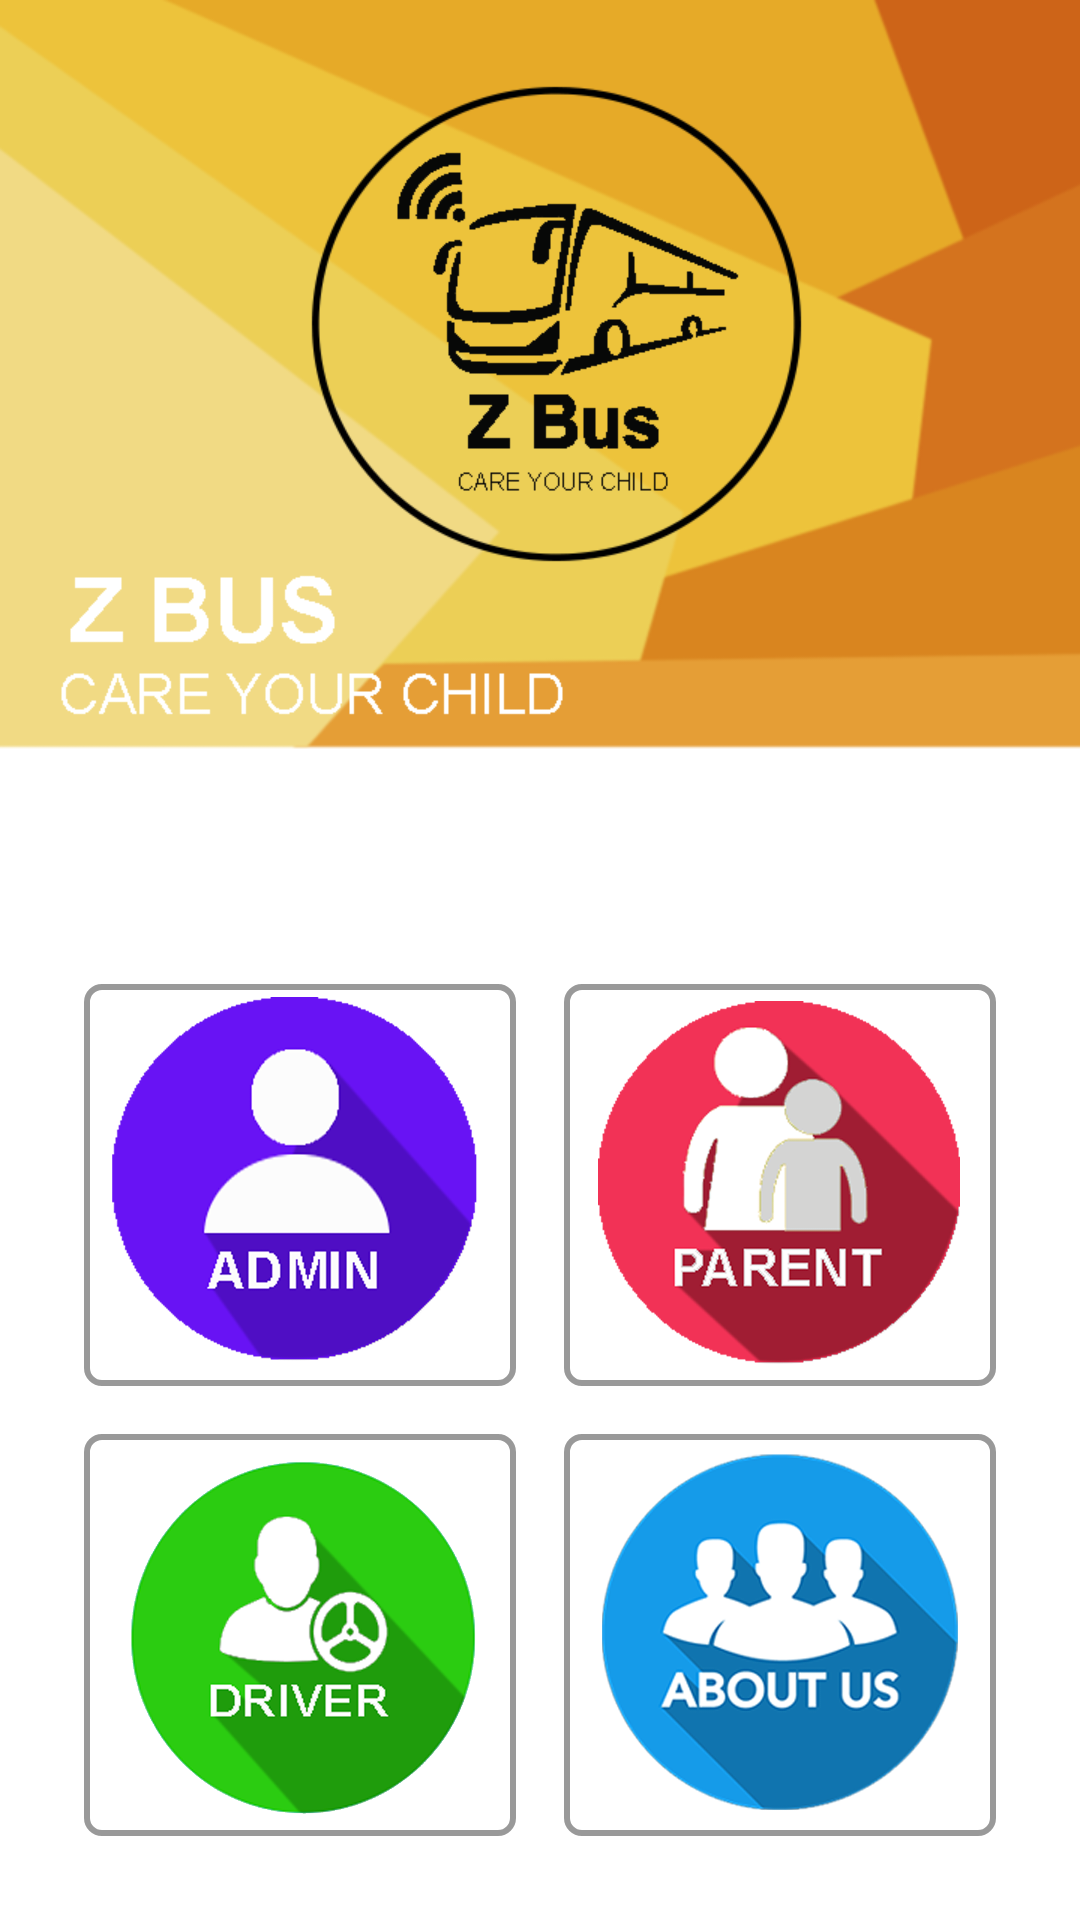

The Android layout XML behind this screen, and the referenced resources:
<!-- AndroidManifest.xml: activity theme FullScreenMode -->
<!-- res/layout/activity_main.xml -->
<?xml version="1.0" encoding="utf-8"?>
<androidx.constraintlayout.widget.ConstraintLayout xmlns:android="http://schemas.android.com/apk/res/android"
    xmlns:app="http://schemas.android.com/apk/res-auto"
    xmlns:tools="http://schemas.android.com/tools"
    android:layout_width="match_parent"
    android:layout_height="match_parent"
    android:background="@drawable/background"
    tools:context=".MainActivity">


    <TableLayout
        android:layout_width="match_parent"
        android:layout_height="match_parent"
        android:layout_margin="20dp">

        <TableRow
            android:layout_width="fill_parent"
            android:layout_height="0dp"
            android:weightSum="1"
            android:padding="10dp"
            android:layout_weight="0.5">
            <RelativeLayout
                android:layout_width="0dp"
                android:layout_height="match_parent"
                android:layout_weight="0.2"/>
            <RelativeLayout
                android:layout_width="0dp"
                android:layout_height="match_parent"
                android:layout_weight="0.6">
                <View
                    android:layout_width="match_parent"
                    android:layout_height="match_parent" />
            </RelativeLayout>
            <RelativeLayout
                android:layout_width="0dp"
                android:layout_height="match_parent"
                android:layout_weight="0.2">

            </RelativeLayout>
        </TableRow>

        <TableRow
            android:layout_width="fill_parent"
            android:layout_height="0dp"
            android:weightSum="1"
            android:layout_weight="0.5">
            <RelativeLayout
                android:layout_width="0dp"
                android:layout_height="match_parent"
                android:layout_weight="0.5">
                <View
                android:layout_width="match_parent"
                android:layout_height="wrap_content"/>
            </RelativeLayout>
            <RelativeLayout
                android:layout_width="0dp"
                android:layout_height="match_parent"
                android:layout_weight="0.5">
                <View
                    android:layout_width="match_parent"
                    android:layout_height="wrap_content"/>
            </RelativeLayout>
        </TableRow>

        <TableRow
            android:layout_width="fill_parent"
            android:layout_height="0dp"
            android:weightSum="1"
            android:layout_weight="0.5">
            <RelativeLayout
                android:layout_width="0dp"
                android:layout_height="match_parent"
                android:layout_weight="0.5">

                <Button
                    android:layout_height="match_parent"
                    android:layout_width="match_parent"
                    style="@style/Widget.MaterialComponents.Button.OutlinedButton"
                    android:background="@drawable/right_button_btn_line"
                    android:gravity="center|bottom"
                    android:layout_margin="8dp"
                    android:tag="admin"
                    android:onClick="adminModeSelected"
                    android:padding="8dp"
                    android:text="Admin" />
                <ImageView
                    android:layout_width="wrap_content"
                    android:layout_height="wrap_content"
                    android:src="@drawable/admin"
                    android:padding="8dp"
                    android:layout_centerInParent="true"/>
            </RelativeLayout>
            <RelativeLayout
                android:layout_width="0dp"
                android:layout_height="match_parent"
                android:layout_weight="0.5">
                <Button
                    android:layout_height="match_parent"
                    android:layout_width="match_parent"
                    style="@style/Widget.MaterialComponents.Button.OutlinedButton"
                    android:background="@drawable/right_button_btn_line"
                    android:gravity="center|bottom"
                    android:layout_margin="8dp"
                    android:tag="admin"
                    android:onClick="parentModeSelected"
                    android:padding="8dp"
                    android:text="Parent" />
                <ImageView
                    android:layout_width="wrap_content"
                    android:layout_height="wrap_content"
                    android:src="@drawable/parent"
                    android:padding="8dp"
                    android:layout_centerInParent="true"/>
            </RelativeLayout>
        </TableRow>


        <TableRow
            android:layout_width="fill_parent"
            android:layout_height="0dp"
            android:weightSum="1"
            android:layout_weight="0.5">
            <RelativeLayout
                android:layout_width="0dp"
                android:layout_height="match_parent"
                android:layout_weight="0.5">
                <Button
                    android:layout_height="match_parent"
                    android:layout_width="match_parent"
                    style="@style/Widget.MaterialComponents.Button.OutlinedButton"
                    android:background="@drawable/right_button_btn_line"
                    android:gravity="center|bottom"
                    android:layout_margin="8dp"
                    android:tag="admin"
                    android:onClick="driverModeSelected"
                    android:padding="8dp"
                    android:text="Driver" />
                <ImageView
                    android:layout_width="wrap_content"
                    android:layout_height="wrap_content"
                    android:src="@drawable/driver"
                    android:padding="8dp"
                    android:layout_centerInParent="true"/>
            </RelativeLayout>
            <RelativeLayout
                android:layout_width="0dp"
                android:layout_height="match_parent"
                android:layout_weight="0.5">

                <Button
                    android:layout_height="match_parent"
                    android:layout_width="match_parent"
                    style="@style/Widget.MaterialComponents.Button.OutlinedButton"
                    android:background="@drawable/right_button_btn_line"
                    android:gravity="center|bottom"
                    android:layout_margin="8dp"
                    android:tag="admin"
                    android:onClick="aboutUsModeSelected"
                    android:padding="8dp"
                    android:text="About Us" />
                <ImageView
                    android:layout_width="wrap_content"
                    android:layout_height="wrap_content"
                    android:src="@drawable/about"
                    android:padding="8dp"
                    android:layout_centerInParent="true"/>

            </RelativeLayout>
        </TableRow>

    </TableLayout>
</androidx.constraintlayout.widget.ConstraintLayout>
<!-- resources referenced by this layout -->
<resources>
  <!-- drawable about: png bitmap (drawable, 276916 bytes) -->
  <!-- drawable admin: png bitmap (drawable, 136499 bytes) -->
  <!-- drawable background: png bitmap (drawable, 49196 bytes) -->
  <!-- drawable driver: png bitmap (drawable, 212689 bytes) -->
  <!-- drawable parent: png bitmap (drawable, 186365 bytes) -->
  <!-- drawable right_button_btn_line (drawable) -->
  <?xml version="1.0" encoding="utf-8"?>
  <shape xmlns:android="http://schemas.android.com/apk/res/android" >
  
      <solid android:color="@android:color/transparent" />
      <stroke
          android:width="2dp"
          android:color="#999" />
  
      <corners android:radius="5dp"/>
  
  </shape>
  <style name="FullScreenMode" parent="@style/Theme.AppCompat.Light.NoActionBar">
          <item name="android:windowNoTitle">true</item>
          <item name="android:windowActionBar">false</item>
          <item name="android:windowFullscreen">true</item>
          <item name="android:windowContentOverlay">@null</item>
      </style>
</resources>
